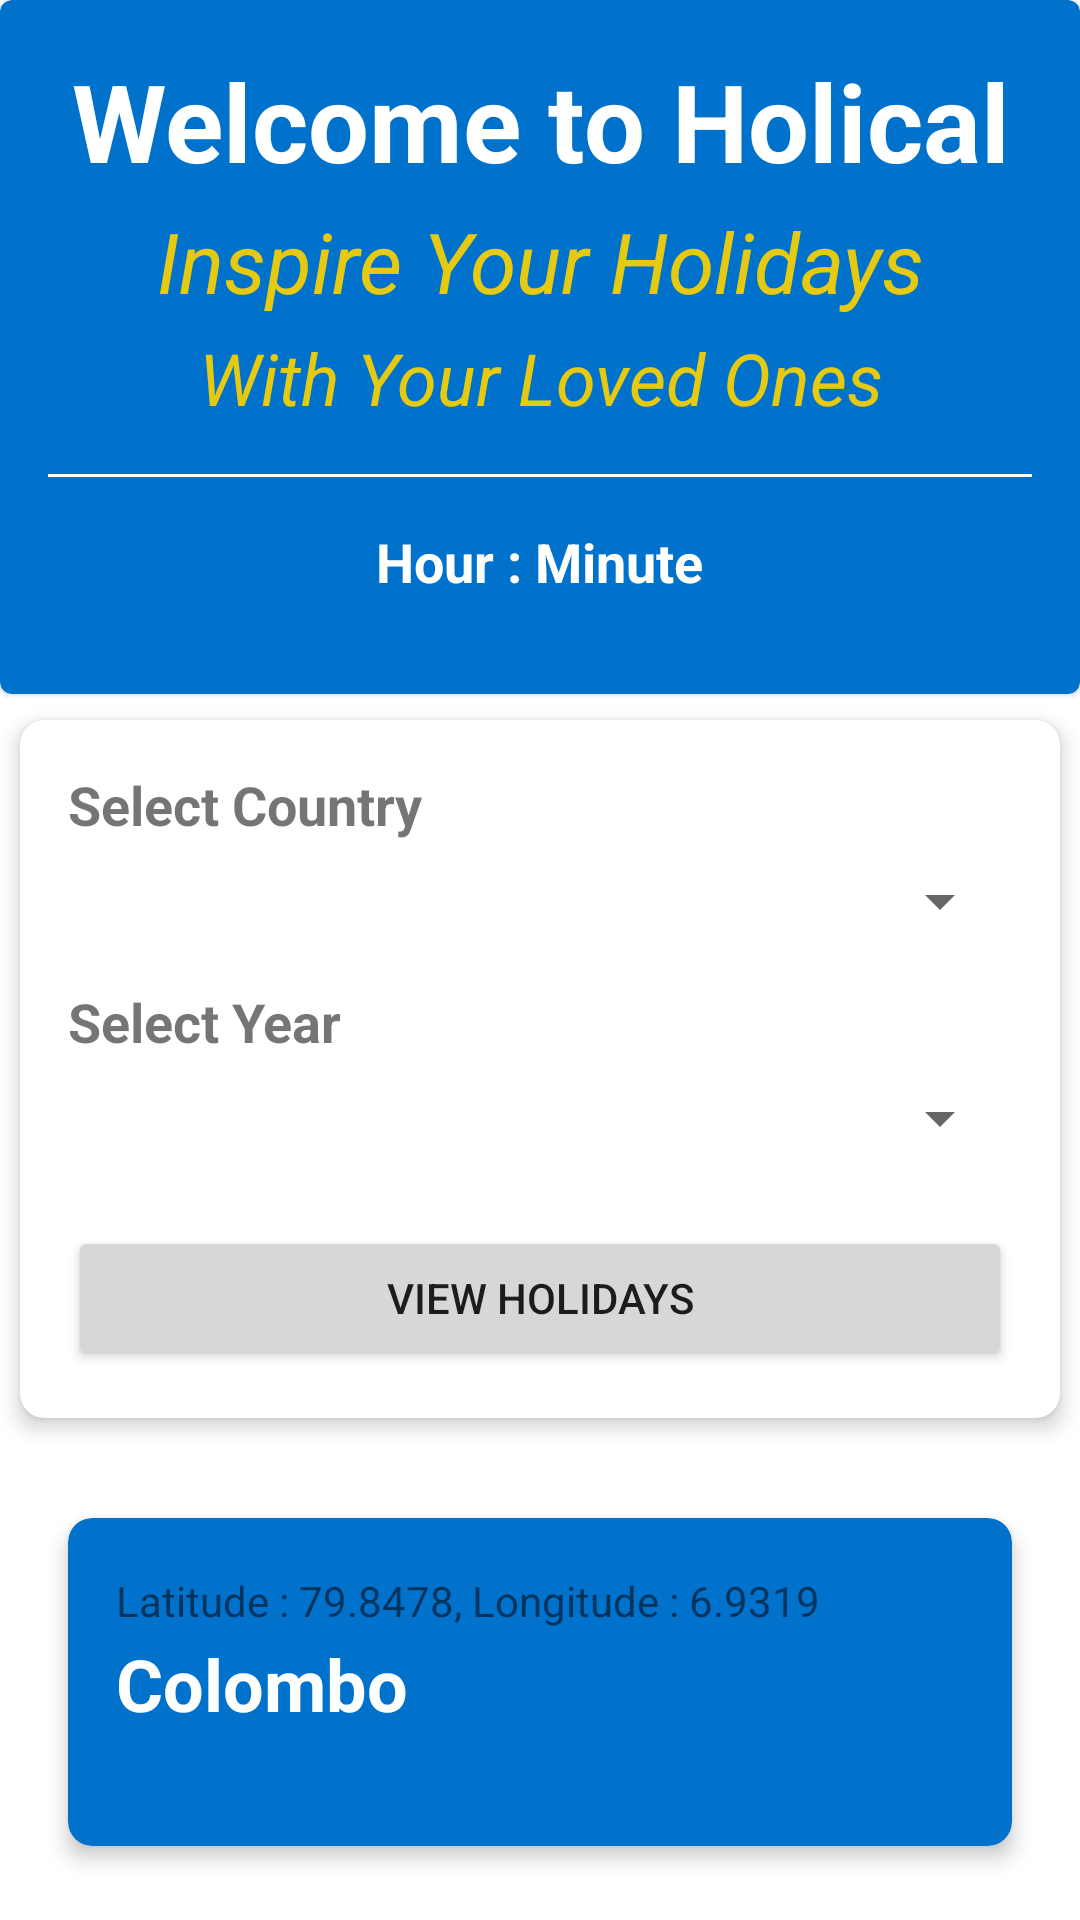

Layout XML and referenced resources for this Android screen:
<!-- AndroidManifest.xml: application theme Theme.HoliCal -->
<!-- res/layout/activity_main.xml -->
<?xml version="1.0" encoding="utf-8"?>
<LinearLayout xmlns:android="http://schemas.android.com/apk/res/android"
    xmlns:app="http://schemas.android.com/apk/res-auto"
    xmlns:tools="http://schemas.android.com/tools"
    android:layout_width="match_parent"
    android:layout_height="match_parent"

    android:orientation="vertical"
    tools:context=".MainActivity">

    <com.google.android.material.card.MaterialCardView
        android:layout_width="match_parent"
        android:layout_height="wrap_content"
        app:cardBackgroundColor="@color/skyblue">

        <LinearLayout
            android:layout_width="match_parent"
            android:layout_height="wrap_content"
            android:orientation="vertical"
            android:padding="16dp">

            <TextView
                android:layout_width="match_parent"
                android:layout_height="wrap_content"
                android:text="Welcome to Holical"
                android:textAlignment="center"
                android:textColor="@color/white"
                android:textSize="36sp"
                android:textStyle="bold" />

            <TextView
                android:layout_width="match_parent"
                android:layout_height="wrap_content"
                android:layout_marginTop="4dp"
                android:layout_marginBottom="4dp"
                android:gravity="center_horizontal"
                android:text="Inspire Your Holidays"
                android:textColor="#E6CA11"
                android:textSize="28sp"
                android:textStyle="italic" />

            <TextView
                android:layout_width="match_parent"
                android:layout_height="wrap_content"
                android:text="With Your Loved Ones"
                android:textAlignment="center"
                android:textColor="#E6CA11"
                android:textSize="24sp"
                android:textStyle="italic" />

            <View
                android:layout_width="wrap_content"
                android:layout_height="1dp"
                android:layout_marginTop="16dp"
                android:background="@color/white" />

            <LinearLayout
                android:layout_width="match_parent"
                android:layout_height="wrap_content"
                android:orientation="horizontal"
                android:layout_marginTop="16dp"
                android:gravity="center">

                <TextView
                    android:id="@+id/lblActMainCurrDMY"
                    android:layout_width="wrap_content"
                    android:layout_height="wrap_content"
                    android:layout_marginHorizontal="2dp"
                    android:gravity="center_horizontal"
                    android:text="Hour : Minute"
                    android:textColor="@color/white"
                    android:textSize="18sp"
                    android:textStyle="bold" />

            </LinearLayout>

            <LinearLayout
                android:layout_width="match_parent"
                android:layout_height="wrap_content"
                android:orientation="horizontal"
                android:layout_marginTop="16dp"
                android:gravity="center">

            </LinearLayout>

        </LinearLayout>

    </com.google.android.material.card.MaterialCardView>


    <androidx.cardview.widget.CardView
        android:layout_width="match_parent"
        android:layout_height="wrap_content"
        app:cardCornerRadius="8dp"
        app:cardElevation="4dp"
        app:cardUseCompatPadding="true">

        <LinearLayout
            android:layout_width="match_parent"
            android:layout_height="wrap_content"
            android:orientation="vertical"
            android:padding="16dp">

            <TextView
                android:id="@+id/textView"
                android:layout_width="match_parent"
                android:layout_height="wrap_content"
                android:text="Select Country"
                android:textSize="18sp"
                android:textStyle="bold" />

            <Spinner
                android:id="@+id/spnActMainCountry"
                android:layout_width="match_parent"
                android:layout_height="wrap_content"
                android:layout_marginTop="8dp" />

            <TextView
                android:id="@+id/textView2"
                android:layout_width="match_parent"
                android:layout_height="wrap_content"
                android:layout_marginTop="16dp"
                android:text="Select Year"
                android:textSize="18sp"
                android:textStyle="bold" />

            <Spinner
                android:id="@+id/spnActMainYear"
                android:layout_width="match_parent"
                android:layout_height="wrap_content"
                android:layout_marginTop="8dp" />


            <Button
                android:id="@+id/btnActMainGetHolidays"
                android:layout_width="match_parent"
                android:layout_height="wrap_content"
                android:layout_marginTop="24dp"
                android:text="View Holidays" />

        </LinearLayout>
    </androidx.cardview.widget.CardView>

    <androidx.cardview.widget.CardView
        android:layout_width="match_parent"
        android:layout_height="wrap_content"
        android:layout_margin="16dp"
        app:cardBackgroundColor="@color/skyblue"
        app:cardCornerRadius="8dp"
        app:cardElevation="4dp"
        app:cardUseCompatPadding="true">

        <LinearLayout
            android:layout_width="match_parent"
            android:layout_height="wrap_content"
            android:orientation="vertical"
            android:padding="16dp">

            <TextView
                android:id="@+id/lblActMainLatLon"
                android:layout_width="match_parent"
                android:layout_height="wrap_content"
                android:paddingTop="2dp"
                android:paddingBottom="2dp"
                android:text="Latitude : 79.8478, Longitude : 6.9319" />

            <TextView
                android:id="@+id/lblActMainCityname"
                android:layout_width="wrap_content"
                android:layout_height="wrap_content"
                android:text="Colombo"
                android:textColor="#FFFFFF"
                android:textSize="24sp"
                android:textStyle="bold" />

            <LinearLayout
                android:layout_width="match_parent"
                android:layout_height="wrap_content"
                android:layout_marginTop="16dp"
                android:orientation="horizontal">

                <TextView
                    android:id="@+id/lblTemperature"
                    android:layout_width="wrap_content"
                    android:layout_height="wrap_content"
                    android:text="20°C"
                    android:textColor="#FFFFFF"
                    android:textSize="32sp"
                    android:textStyle="bold" />

                <TextView
                    android:id="@+id/lblActMainWeaType"
                    android:layout_width="wrap_content"
                    android:layout_height="wrap_content"
                    android:text="Sunny"
                    android:textColor="#FFFFFF"
                    android:textSize="18sp"
                    android:layout_gravity="center_vertical"
                    android:layout_marginLeft="16dp" />

                <ImageView
                    android:id="@+id/imgWeaIcon"
                    android:layout_width="40dp"
                    android:layout_height="40dp"
                    android:layout_weight="1"
                    tools:srcCompat="@tools:sample/avatars" />

            </LinearLayout>

            <LinearLayout
                android:layout_width="match_parent"
                android:layout_height="wrap_content"
                android:layout_marginTop="16dp"
                android:orientation="horizontal">

                <TextView
                    android:id="@+id/lblActMainPressure"
                    android:layout_width="wrap_content"
                    android:layout_height="wrap_content"
                    android:text="Pressure: 1013 hPa"
                    android:textColor="#FFFFFF"
                    android:textSize="16sp"
                    android:layout_weight="1" />

                <TextView
                    android:id="@+id/lblActMainHumidity"
                    android:layout_width="138dp"
                    android:layout_height="match_parent"
                    android:layout_weight="1"
                    android:text="Humidity: 50%"
                    android:textColor="#FFFFFF"
                    android:textSize="16sp" />

            </LinearLayout>

        </LinearLayout>

    </androidx.cardview.widget.CardView>

</LinearLayout>
<!-- resources referenced by this layout -->
<resources>
  <color name="skyblue">#0072CC</color>
  <color name="white">#FFFFFFFF</color>
  <style name="Theme.HoliCal" parent="Theme.MaterialComponents.DayNight.DarkActionBar">
          
          <item name="colorPrimary">@color/purple_500</item>
          <item name="colorPrimaryVariant">@color/purple_700</item>
          <item name="colorOnPrimary">@color/white</item>
          
          <item name="colorSecondary">@color/teal_200</item>
          <item name="colorSecondaryVariant">@color/teal_700</item>
          <item name="colorOnSecondary">@color/black</item>
          
          <item name="android:statusBarColor">?attr/colorPrimaryVariant</item>
          
      </style>
  <color name="purple_500">#FF6200EE</color>
  <color name="purple_700">#FF3700B3</color>
  <color name="teal_200">#FF03DAC5</color>
  <color name="teal_700">#FF018786</color>
  <color name="black">#FF000000</color>
</resources>
